Run: headless pygame with SDL's dummy video driver; simulated clock (each Clock.tick advances the game by its frame time, no real sleeping); random seed 0; keys injected as events and as key.get_pressed() state; mouse plan: one left click at the window centre at the start of phase 2, then a move to the lower-right quarter at the start of phase 3.
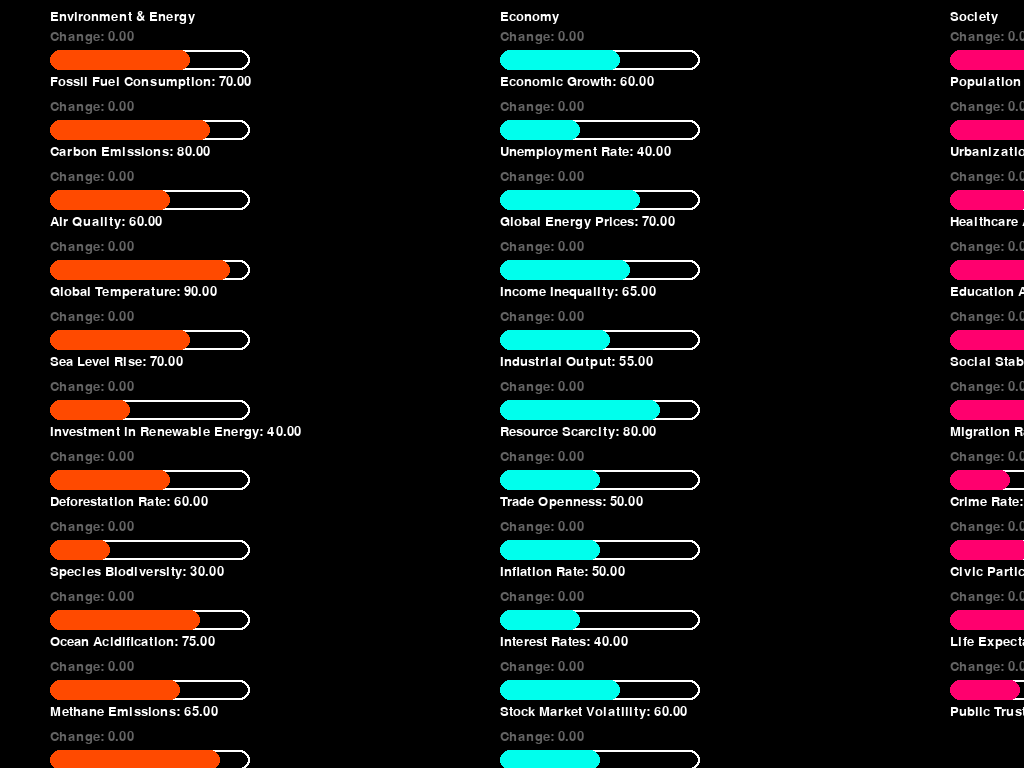
Frame 1 of 4 · flips 1–60 · no input
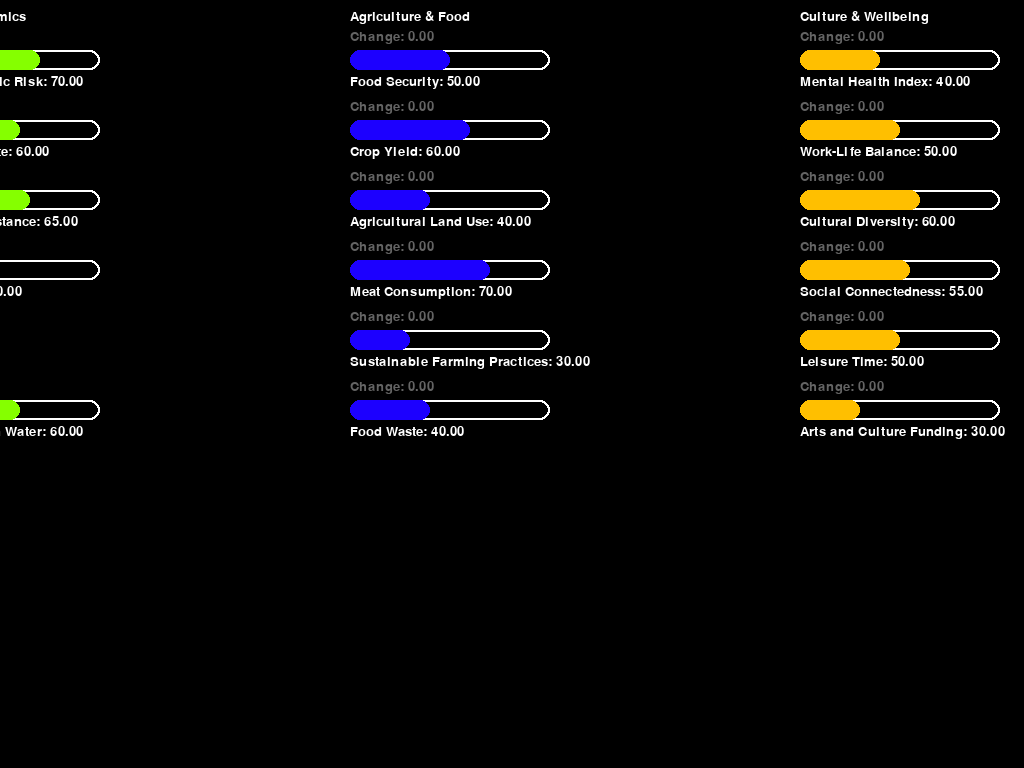
Frame 2 of 4 · flips 61–180 · clicked the window centre · tapped SPACE, RETURN · held RIGHT (→), D
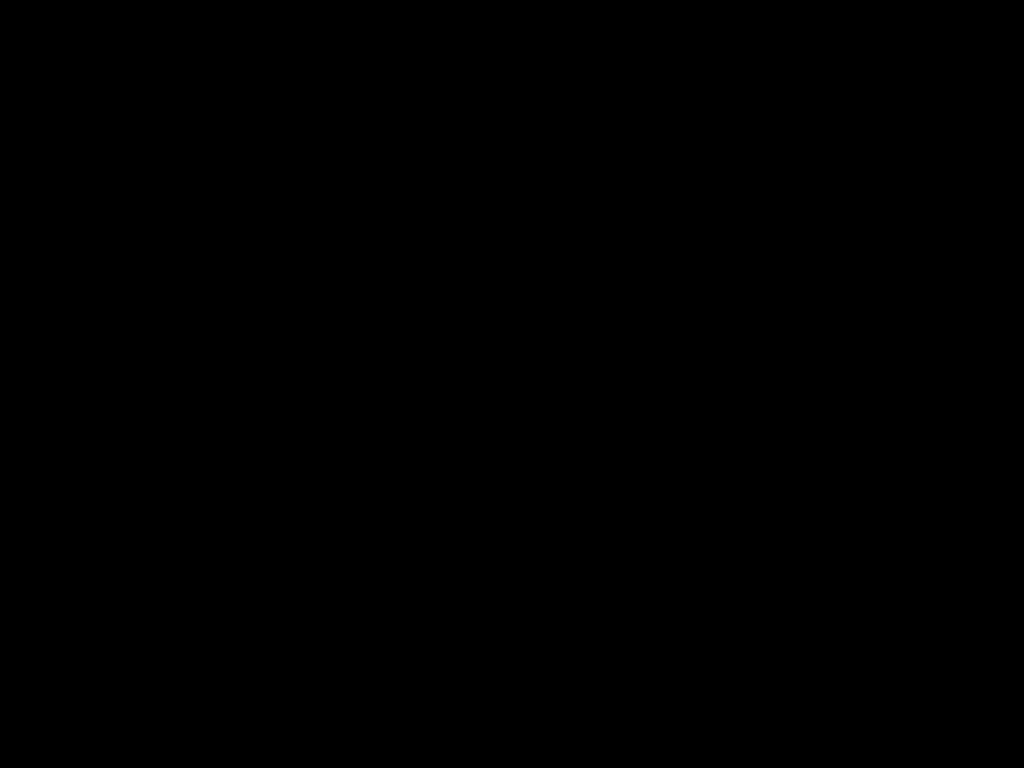
Frame 3 of 4 · flips 181–300 · moved the mouse to the lower-right quarter · held DOWN (↓), S
Frame 4 of 4 · flips 301–420 · held LEFT (←), A, UP (↑), W · screen same as frame 1, image omitted

The pygame program that drew these frames:

import pygame
import time
import colorsys
import copy

# Initialize Pygame
pygame.init()

# Constants
FPS = 30  # Reduced FPS for Pygame
WHITE = (255, 255, 255)
GRAY = (200, 200, 200)
DARK_GRAY = (100, 100, 100)
BLACK = (0, 0, 0)
FONT_SIZE = 20
CHANGE_CALC_THRESHOLD = 0.0001
SLIDER_BORDER_RADIUS = 10
SCROLL_SPEED = 20  # Added scroll speed
DAMPING_FACTOR = 0.5

# Set up the display
screen = pygame.display.set_mode((0, 0), pygame.FULLSCREEN)  # Fullscreen
SCREEN_WIDTH, SCREEN_HEIGHT = pygame.display.get_surface().get_size()  # Get screen size
pygame.display.set_caption("Slider Simulation")
font = pygame.font.Font(None, FONT_SIZE)


# --- Data and State ---
slider_data = {
    "Environment & Energy": {
        "Fossil Fuel Consumption": {"init": 70, "connections": {"Carbon Emissions": 0.8, "Air Quality": -0.5, "Global Energy Prices": 0.6}},
        "Carbon Emissions": {"init": 80, "connections": {"Global Temperature": 0.9, "Ocean Acidification": 0.7, "Air Quality": -0.8}},
        "Air Quality": {"init": 60, "connections": {"Healthcare Access": -0.3, "Fossil Fuel Consumption": 0.5, "Carbon Emissions": -0.8}},
        "Global Temperature": {"init": 90, "connections": {"Sea Level Rise": 0.95, "Species Biodiversity": -0.6, "Sustainable Agriculture": -0.2}},
        "Sea Level Rise": {"init": 70, "connections": {"Economic Growth": -0.1}},
        "Investment in Renewable Energy": {"init": 40, "connections": {"Fossil Fuel Consumption": -0.7, "Renewable Energy Production": 0.9, "Economic Growth": 0.2}},
        "Deforestation Rate": {"init": 60, "connections": {"Species Biodiversity": -0.8, "Carbon Emissions": 0.4, "Agricultural Land Use": 0.6}},
        "Species Biodiversity": {"init": 30, "connections": {"Food Security": -0.4, "Deforestation Rate": -0.8, "Ocean Acidification": -0.5}},
        "Ocean Acidification": {"init": 75, "connections": {"Species Biodiversity": -0.5, "Food Security": -0.3}},
        "Methane Emissions": {"init": 65, "connections": {"Global Temperature": 0.3, "Air Quality": -0.2}},
        "Plastic Pollution": {"init": 85, "connections": {"Ocean Acidification": 0.6, "Species Biodiversity": -0.4}},
        "Water Usage": {"init": 55, "connections": {"Agricultural Land Use": 0.7, "Food Security": -0.2}},
        "Renewable Energy Production": {"init": 35, "connections": {"Fossil Fuel Consumption": -0.6, "Energy Efficiency": 0.5}},
        "Energy Efficiency": {"init": 45, "connections": {"Fossil Fuel Consumption": -0.4, "Industrial Output": 0.3}},
        "Sustainable Agriculture": {"init": 40, "connections": {"Food Security": 0.7, "Deforestation Rate": -0.3, "Water Usage": -0.2}},
    },
    "Economy": {
        "Economic Growth": {"init": 60, "connections": {"Unemployment Rate": -0.5, "Industrial Output": 0.7, "Inflation Rate": 0.3}},
        "Unemployment Rate": {"init": 40, "connections": {"Economic Growth": -0.6, "Social Stability": -0.2, "Income Inequality": 0.4}},
        "Global Energy Prices": {"init": 70, "connections": {"Inflation Rate": 0.6, "Industrial Output": -0.4, "Fossil Fuel Consumption": 0.8}},
        "Income Inequality": {"init": 65, "connections": {"Social Stability": -0.7, "Economic Growth": -0.2, "Crime Rate": 0.5}},
        "Industrial Output": {"init": 55, "connections": {"Economic Growth": 0.7, "Energy Efficiency": 0.3, "Resource Scarcity": -0.2}},
        "Resource Scarcity": {"init": 80, "connections": {"Global Energy Prices": 0.4, "Industrial Output": -0.3, "Food Security": -0.1}},
        "Trade Openness": {"init": 50, "connections": {"Economic Growth": 0.3, "Global Energy Prices": 0.2}},
        "Inflation Rate": {"init": 50, "connections": {"Interest Rates": 0.7, "Economic Growth": -0.2, "Unemployment Rate": 0.3}},
        "Interest Rates": {"init": 40, "connections": {"Inflation Rate": 0.6, "Stock Market Volatility": 0.5, "Foreign Direct Investment": -0.3}},
        "Stock Market Volatility": {"init": 60, "connections": {"Foreign Direct Investment": -0.7, "Interest Rates": 0.5}},
        "Foreign Direct Investment": {"init": 50, "connections": {"Economic Growth": 0.4, "Tech Innovation Rate": 0.3}},
    },
    "Society": {
        "Population Growth": {"init": 60, "connections": {"Urbanization Rate": 0.5, "Resource Scarcity": 0.3, "Healthcare Access": -0.2}},
        "Urbanization Rate": {"init": 55, "connections": {"Air Quality": -0.4, "Social Stability": -0.2}},
        "Healthcare Access": {"init": 40, "connections": {"Life Expectancy": 0.8, "Social Stability": 0.3, "Public Trust in Institutions": 0.2}},
        "Education Access": {"init": 50, "connections": {"Digital Literacy": 0.6, "Economic Growth": 0.4, "Civic Participation": 0.3}},
        "Social Stability": {"init": 50, "connections": {"Crime Rate": -0.6, "Public Trust in Institutions": 0.7, "Economic Growth": 0.2}},
        "Migration Rate": {"init": 45, "connections": {"Cultural Diversity": 0.8, "Social Stability": -0.3, "Economic Growth": 0.1}},
        "Crime Rate": {"init": 30, "connections": {"Social Stability": -0.6, "Income Inequality": 0.5}},
        "Civic Participation": {"init": 40, "connections": {"Social Stability": 0.4, "Government Transparency": 0.5, "Public Trust in Institutions": 0.6}},
        "Life Expectancy": {"init": 75, "connections": {"Healthcare Access": 0.8, "Air Quality": 0.4, "Obesity Rate": -0.3}},
        "Public Trust in Institutions": {"init": 35, "connections": {"Government Transparency": 0.7, "Social Stability": 0.5, "Civic Participation": 0.4}},
        "Cultural Diversity": {"init": 60, "connections": {"Social Connectedness": 0.4, "Social Stability": 0.2}},
    },
    "Politics & Governance": {
        "Military Spending": {"init": 60, "connections": {"International Cooperation": -0.4, "Economic Growth": -0.2, "Social Stability": -0.3}},
        "Government Transparency": {"init": 40, "connections": {"Corruption Perception": -0.9, "Public Trust in Institutions": 0.7, "International Cooperation": 0.2}},
        "Democratic Index": {"init": 50, "connections": {"Freedom of Press": 0.8, "Political Stability": 0.6, "Civic Participation": 0.5}},
        "Corruption Perception": {"init": 70, "connections": {"Government Transparency": -0.9, "Foreign Direct Investment": -0.5, "Public Trust in Institutions": -0.8}},
        "International Cooperation": {"init": 50, "connections": {"Global Temperature": -0.2, "Economic Growth": 0.3, "Political Stability": 0.4}},
        "Freedom of Press": {"init": 60, "connections": {"Democratic Index": 0.8, "Public Trust in Institutions": 0.3}},
        "Political Stability": {"init": 65, "connections": {"Foreign Direct Investment": 0.2, "Social Stability": 0.7, "Economic Growth": 0.1}},
        "Rule of Law": {"init": 55, "connections": {"Foreign Direct Investment": 0.4, "Economic Growth": 0.3, "Social Stability": 0.2}},
        "Regulatory Quality": {"init": 50, "connections": {"Industrial Output": 0.4, "Economic Growth": 0.2, "Innovation Rate": 0.3}},
        "Voice and Accountability": {"init": 45, "connections": {"Civic Participation": 0.6, "Social Stability": 0.4, "Government Transparency": 0.5}},
    },
    "Technology & Innovation": {
        "Tech Innovation Rate": {"init": 50, "connections": {"Economic Growth": 0.5, "Automation Penetration": 0.6, "Renewable Energy Tech": 0.4}},
        "AI Development": {"init": 40, "connections": {"Automation Penetration": 0.7, "Economic Growth": 0.3, "Cybersecurity Investment": 0.5}},
        "Cybersecurity Investment": {"init": 60, "connections": {"Digital Literacy": 0.4, "AI Development": 0.5, "Public Trust in Institutions": 0.3}},
        "Automation Penetration": {"init": 55, "connections": {"Unemployment Rate": 0.6, "Economic Growth": 0.4, "Tech Innovation Rate": 0.6}},
        "Space Exploration Funding": {"init": 20, "connections": {"Tech Innovation Rate": 0.2}},
        "Digital Literacy": {"init": 50, "connections": {"Education Access": 0.6, "Internet Access": 0.8, "Tech Innovation Rate": 0.3}},
        "Internet Access": {"init": 70, "connections": {"Digital Literacy": 0.8, "Economic Growth": 0.2, "Social Connectedness": 0.4}},
        "Renewable Energy Tech": {"init": 45, "connections": {"Investment in Renewable Energy": 0.9, "Fossil Fuel Consumption": -0.5, "Energy Efficiency": 0.7}},
        "Biotechnology Development": {"init": 30, "connections": {"Healthcare Access": 0.6, "Agricultural Productivity": 0.5, "Ethical Considerations": -0.2}},
    },
    "Health & Epidemics": {
        "Global Pandemic Risk": {"init": 70, "connections": {"International Cooperation": -0.5, "Healthcare Access": -0.2, "Global Travel": 0.6}},
        "Vaccination Rate": {"init": 60, "connections": {"Global Pandemic Risk": -0.8, "Life Expectancy": 0.5, "Public Health Spending": 0.7}},
        "Antibiotic Resistance": {"init": 65, "connections": {"Healthcare Access": -0.4, "Global Pandemic Risk": 0.3, "Public Health Spending": 0.2}},
        "Obesity Rate": {"init": 50, "connections": {"Healthcare Access": -0.3, "Life Expectancy": -0.4, "Food Security": -0.2}},
        "Mental Health Index": {"init": 40, "connections": {"Healthcare Access": 0.4, "Social Stability": 0.3, "Work-Life Balance": 0.6}},
        "Access to Clean Water": {"init": 60, "connections": {"Healthcare Access": 0.7, "Food Security": 0.4, "Public Health Spending": 0.3}},
    },
    "Agriculture & Food": {
        "Food Security": {"init": 50, "connections": {"Population Growth": -0.3, "Sustainable Agriculture": 0.6, "Economic Growth": 0.2}},
        "Crop Yield": {"init": 60, "connections": {"Sustainable Farming Practices": 0.7, "Agricultural Land Use": -0.2, "Food Security": 0.5}},
        "Agricultural Land Use": {"init": 40, "connections": {"Deforestation Rate": 0.5, "Water Usage": 0.7, "Species Biodiversity": -0.3}},
        "Meat Consumption": {"init": 70, "connections": {"Carbon Emissions": 0.4, "Agricultural Land Use": 0.3, "Healthcare Access": -0.2}},
        "Sustainable Farming Practices": {"init": 30, "connections": {"Crop Yield": 0.7, "Agricultural Land Use": -0.4, "Food Security": 0.6}},
        "Food Waste": {"init": 40, "connections": {"Food Security": -0.2, "Agricultural Land Use": 0.1, "Economic Growth": -0.1}},
    },
    "Culture & Wellbeing": {
        "Mental Health Index": {"init": 40, "connections": {"Social Connectedness": 0.7, "Work-Life Balance": 0.6, "Healthcare Access": 0.4}},
        "Work-Life Balance": {"init": 50, "connections": {"Economic Growth": -0.3, "Mental Health Index": 0.6, "Leisure Time": 0.8}},
        "Cultural Diversity": {"init": 60, "connections": {"Social Connectedness": 0.5, "Social Stability": 0.2, "Civic Participation": 0.3}},
        "Social Connectedness": {"init": 55, "connections": {"Mental Health Index": 0.7, "Cultural Diversity": 0.5, "Civic Participation": 0.4}},
        "Leisure Time": {"init": 50, "connections": {"Work-Life Balance": 0.8, "Mental Health Index": 0.3, "Economic Growth": 0.1}},
        "Arts and Culture Funding": {"init": 30, "connections": {"Cultural Diversity": 0.4, "Social Connectedness": 0.2, "Civic Participation": 0.3}},
    },
}


slider_state = {}


def init():
    global slider_state
    """Initializes the slider_state dictionary."""
    for category in slider_data:
        for slider in slider_data[category]:
            slider_state[slider] = {
                "value": slider_data[category][slider]["init"],
                "change": 0,
                "connections": slider_data[category][slider]["connections"]
            }



def tick():
    """Calculates the next state of the sliders."""
    global slider_state
    next_slider_state = copy.deepcopy(slider_state)

    for slider in slider_state:
        if slider_state[slider]["change"] != 0:
            change = slider_state[slider]["change"]*DAMPING_FACTOR
            for connection, weight in slider_state[slider]["connections"].items():
                if connection in next_slider_state:
                    next_slider_state[connection]["value"] += change * weight
                    next_slider_state[connection]["change"] += change * weight
                else:
                    print(f"Warning: Connection '{connection}' not found for slider '{slider}'")
            next_slider_state[slider]["change"] = 0
        if abs(next_slider_state[slider]["change"]) < CHANGE_CALC_THRESHOLD:
            next_slider_state[slider]["change"] = 0
        if next_slider_state[slider]["value"] < 0:
            next_slider_state[slider]["value"] = 0
        if next_slider_state[slider]["value"] > 100:
            next_slider_state[slider]["value"] = 100

    slider_state = copy.deepcopy(next_slider_state)



# --- Pygame UI functions ---
def draw_slider(screen, x, y, width, height, value, slider_name, change, scroll_offset):
    """
    Draws a slider on the screen.

    Args:
        screen: The Pygame screen to draw on.
        x: The x-coordinate of the slider.
        y: The y-coordinate of the slider.
        width: The width of the slider.
        height: The height of the slider.
        value: The current value of the slider.
        slider_name: The name of the slider.
        change: The current change value of the slider.
    """
    # Background of the slider
    pygame.draw.rect(screen, WHITE, (x, y, width, height), 2, border_radius=SLIDER_BORDER_RADIUS)

    # Calculate the fill based on the value
    fill_width = (value / 100) * width if width > 0 else 0

    # Ensure fill_width is within the bounds
    fill_width = max(0, min(fill_width, width))

    fill_color = tuple([i * 255 for i in colorsys.hsv_to_rgb(((x+scroll_offset[0]) / SCREEN_WIDTH) % 1, 1, 1)])
    pygame.draw.rect(screen, fill_color, (x, y, fill_width, height), border_radius=SLIDER_BORDER_RADIUS)

    # Slider name label
    text_surface = font.render(f"{slider_name}: {value:.2f}", True, WHITE)
    screen.blit(text_surface, (x, y + height + 5))

    # Display the change value
    change_text_surface = font.render(f"Change: {change:.2f}", True, DARK_GRAY)
    screen.blit(change_text_surface, (x, y - 20))



def create_slider_rects(slider_data, slider_width, slider_height, x_spacing, y_spacing, x_start, y_start):
    """
    Creates rectangles for each slider, organized by category.

    Args:
        slider_data: The dictionary containing the slider data, organized by category.
        slider_width: The width of each slider.
        slider_height: The height of each slider.
        x_spacing: The horizontal spacing between columns.
        y_spacing: The vertical spacing between sliders in the same column.
        x_start: The starting x-coordinate for the first column.
        y_start: The starting y-coordinate for the first slider.

    Returns:
        A dictionary where keys are slider names (e.g., "A1", "B2") and values are
        pygame.Rect objects representing the slider's position and size.
    """
    slider_rects = {}
    x = x_start
    y = y_start
    for category_name, sliders in slider_data.items():
        for slider_name in sliders:
            slider_rects[slider_name] = pygame.Rect(x, y, slider_width, slider_height)
            y += slider_height + y_spacing
        x += slider_width + x_spacing
        y = y_start  # Reset y for the next column
    return slider_rects



def handle_slider_drag(slider_rects, mouse_pos, slider_state, is_dragging, dragged_slider, initial_values, scroll_offset):
    """
    Handles mouse interaction with sliders.

    Args:
        slider_rects: A dictionary of slider names and their corresponding pygame.Rect objects.
        mouse_pos: The current position of the mouse.
        slider_state: The dictionary containing the state of the sliders.
        is_dragging: A boolean indicating if a slider is currently being dragged.
        dragged_slider: The name of the slider that is currently being dragged (or None).
        initial_values:  Dictionary to store initial values before dragging.
        scroll_offset: The current scroll offset.

    Returns:
        A tuple containing:
        - The updated is_dragging state.
        - The name of the dragged slider.
        - The updated initial_values dictionary.
    """
    if not is_dragging:
        for slider_name, rect in slider_rects.items():
            # Adjust the rect position for scrolling
            adjusted_rect = rect.move(-scroll_offset[0], -scroll_offset[1])
            if adjusted_rect.collidepoint(mouse_pos):
                is_dragging = True
                dragged_slider = slider_name
                initial_values[dragged_slider] = slider_state[dragged_slider]["value"]
                break
    elif is_dragging and dragged_slider:
        rect = slider_rects[dragged_slider]
        # Adjust mouse position for scrolling
        adjusted_mouse_pos = (mouse_pos[0] + scroll_offset[0], mouse_pos[1] + scroll_offset[1])
        new_value = ((adjusted_mouse_pos[0] - rect.x) / rect.width) * 100
        new_value = max(0, min(new_value, 100))
        slider_state[dragged_slider]["value"] = new_value
    return is_dragging, dragged_slider, initial_values



def run_simulation():
    """
    Runs the main Pygame simulation loop.
    """
    global slider_state
    init()
    running = True
    clock = pygame.time.Clock()
    slider_width = 200
    slider_height = 20
    x_start = 50
    y_start = 50
    x_spacing = 250
    y_spacing = 50

    slider_rects = create_slider_rects(slider_data, slider_width, slider_height, x_spacing, y_spacing, x_start, y_start)
    is_dragging = False
    dragged_slider = None
    initial_values = {}
    scroll_offset = [0, 0]  # [x, y] offset
    keys_down = {
        pygame.K_w: False,
        pygame.K_a: False,
        pygame.K_s: False,
        pygame.K_d: False,
        pygame.K_UP: False,
        pygame.K_LEFT: False,
        pygame.K_DOWN: False,
        pygame.K_RIGHT: False,
    }

    # Calculate the x positions for the category labels
    category_x_positions = {}
    x = x_start
    for category_name in slider_data:
        category_x_positions[category_name] = x
        x += slider_width + x_spacing

    while running:
        for event in pygame.event.get():
            if event.type == pygame.QUIT:
                running = False
            elif event.type == pygame.KEYDOWN:  # Check for key press
                if event.key == pygame.K_ESCAPE:  # If it's the ESC key
                    running = False  # set running to false, which will break the loop and quit
                if event.key in keys_down:
                    keys_down[event.key] = True
            elif event.type == pygame.KEYUP:
                if event.key in keys_down:
                    keys_down[event.key] = False
            elif event.type == pygame.MOUSEBUTTONDOWN:
                is_dragging, dragged_slider, initial_values = handle_slider_drag(slider_rects, event.pos, slider_state,
                                                                                is_dragging, dragged_slider, initial_values, scroll_offset)
            elif event.type == pygame.MOUSEBUTTONUP:
                if is_dragging and dragged_slider:
                    slider_state[dragged_slider]["change"] = slider_state[dragged_slider]["value"] - \
                                                                            initial_values[dragged_slider]
                is_dragging = False
                dragged_slider = None
            elif event.type == pygame.MOUSEMOTION:
                if is_dragging and dragged_slider:
                    is_dragging, dragged_slider, initial_values = handle_slider_drag(slider_rects, event.pos, slider_state,
                                                                                    is_dragging, dragged_slider,
                                                                                    initial_values, scroll_offset)

        # Handle scrolling with WASD and arrow keys
        if keys_down[pygame.K_w] or keys_down[pygame.K_UP]:
            scroll_offset[1] -= SCROLL_SPEED
        if keys_down[pygame.K_a] or keys_down[pygame.K_LEFT]:
            scroll_offset[0] -= SCROLL_SPEED
        if keys_down[pygame.K_s] or keys_down[pygame.K_DOWN]:
            scroll_offset[1] += SCROLL_SPEED
        if keys_down[pygame.K_d] or keys_down[pygame.K_RIGHT]:
            scroll_offset[0] += SCROLL_SPEED

        if not is_dragging:
            tick()

        screen.fill(BLACK)

        # Draw category labels
        for category_name, x_pos in category_x_positions.items():
            category_label_surface = font.render(category_name, True, WHITE)
            #  category label, adjusted for scroll
            screen.blit(category_label_surface, (x_pos - scroll_offset[0], y_start - 40 - scroll_offset[1]))

        for slider_name, rect in slider_rects.items():
            category = slider_name[0]
            # Adjust slider position for scroll offset.
            adjusted_rect = rect.move(-scroll_offset[0], -scroll_offset[1])
            draw_slider(screen, adjusted_rect.x, adjusted_rect.y, adjusted_rect.width, adjusted_rect.height,
                        slider_state[slider_name]["value"], slider_name, slider_state[slider_name]["change"], scroll_offset)
        pygame.display.flip()
        clock.tick(FPS)

    pygame.quit()



if __name__ == "__main__":
    run_simulation()
